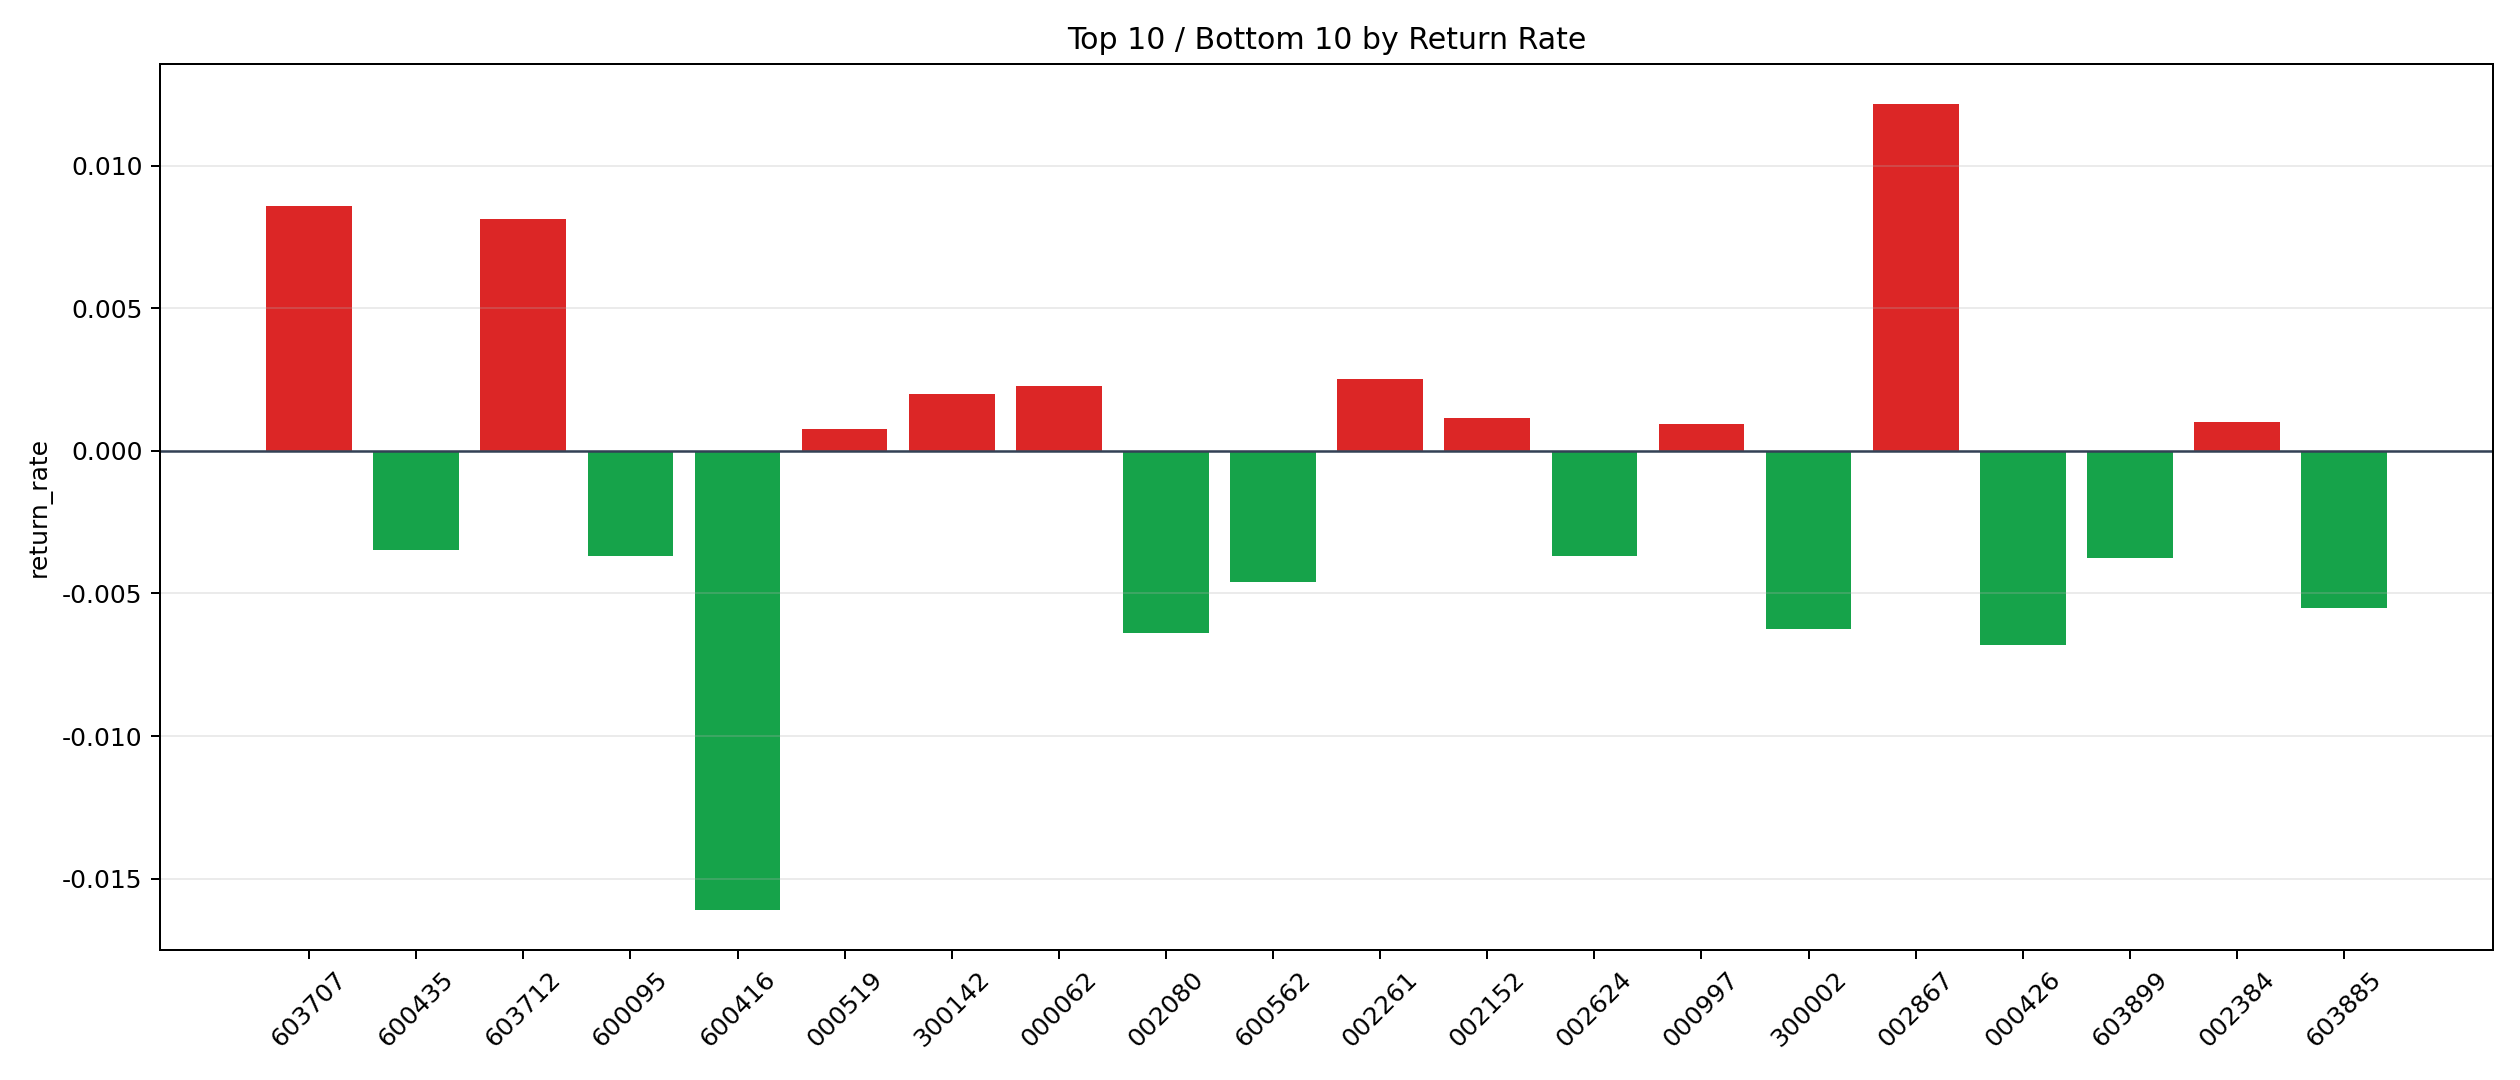

Values plotted in this chart, from the file beside it:
symbol, n_trades, total_pnl, total_entry_notional, return_rate
002867, 5, 1083, 89057, 0.01216
603707, 4, 655.8, 76573, 0.008565
603712, 6, 925.1, 113876, 0.008123
002261, 221, 9395, 3711902, 0.002531
000062, 16, 643.5, 281861, 0.002283
300142, 15, 494.4, 249669, 0.00198
002152, 59, 1199, 1049656, 0.001142
002384, 29, 486.2, 486242, 0.0009999
000997, 21, 350.2, 368354, 0.0009506
000519, 142, 2054, 2637083, 0.000779
600988, 74, 955, 1243538, 0.000768
000818, 6, 62.96, 100072, 0.0006292
000582, 12, 109, 211265, 0.0005158
002153, 57, 416.9, 1000644, 0.0004167
002465, 216, 622.3, 3847582, 0.0001617
002436, 13, 18.53, 256878, 0.00007214
600673, 6, -10.15, 98947, -0.0001026
300748, 152, -1330, 3002340, -0.0004431
603056, 40, -365.6, 690099, -0.0005298
601858, 3, -26.59, 44484, -0.0005978
002414, 46, -524.3, 789197, -0.0006644
603883, 24, -274.4, 411925, -0.0006661
000559, 130, -1547, 2320701, -0.0006665
002312, 16, -255, 342466, -0.0007445
600879, 48, -681.1, 836353, -0.0008144
002568, 11, -180, 194793, -0.0009242
300450, 77, -1320, 1417682, -0.0009311
603298, 6, -91.55, 98184, -0.0009324
000729, 6, -106.2, 99010, -0.001073
000958, 83, -1734, 1498826, -0.001157
002065, 28, -597.7, 494596, -0.001208
000066, 14, -338.3, 262855, -0.001287
002558, 111, -2535, 1880410, -0.001348
002773, 5, -129.9, 96162, -0.001351
600884, 230, -5638, 3917453, -0.001439
002517, 40, -1003, 688237, -0.001458
301301, 2, -115.1, 78878, -0.001459
002130, 216, -5598, 3726397, -0.001502
002837, 73, -1935, 1268729, -0.001525
300003, 20, -567.2, 371242, -0.001528
300251, 95, -3045, 1826776, -0.001667
300383, 5, -164.4, 97948, -0.001678
600398, 24, -705.9, 397557, -0.001776
600126, 201, -6704, 3573693, -0.001876
600392, 99, -3570, 1846413, -0.001934
300058, 321, -11177, 5736330, -0.001949
600521, 94, -3276, 1573176, -0.002083
000967, 74, -2996, 1218079, -0.002459
600927, 5, -246.2, 79009, -0.003117
002670, 13, -750.9, 222449, -0.003376
000032, 13, -763, 222451, -0.00343
600435, 46, -2891, 833001, -0.00347
002624, 32, -1967, 536104, -0.00367
600095, 127, -8422, 2274529, -0.003703
603899, 10, -538.3, 142829, -0.003769
600562, 25, -1884, 408553, -0.004612
603885, 6, -539, 97851, -0.005508
300002, 28, -2997, 480714, -0.006235
002080, 11, -1252, 196018, -0.006385
000426, 11, -1324, 194232, -0.006814
... 1 more rows
